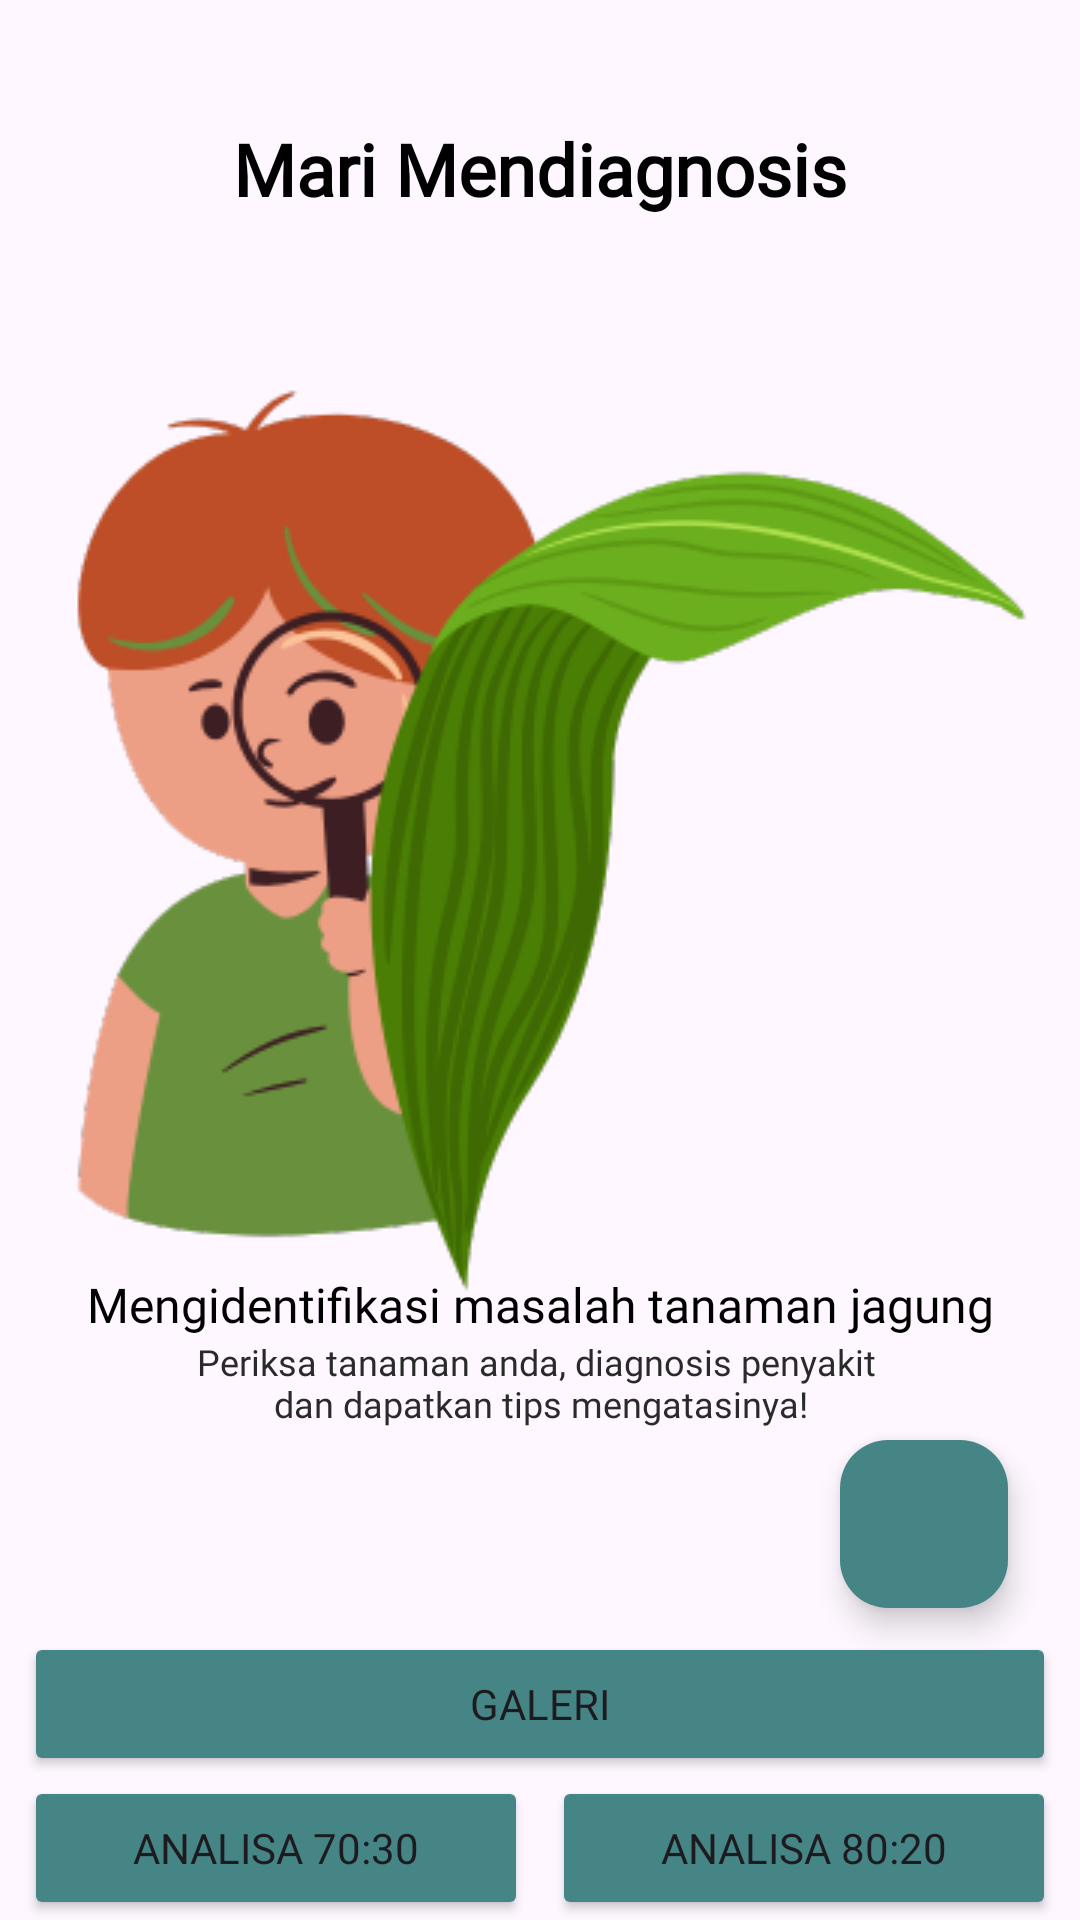

Write the Android layout XML for this screen, with the resource values it uses.
<!-- AndroidManifest.xml: application theme Theme.CornAnalyze -->
<!-- res/layout/fragment_scan.xml -->
<?xml version="1.0" encoding="utf-8"?>
<RelativeLayout xmlns:android="http://schemas.android.com/apk/res/android"
    xmlns:tools="http://schemas.android.com/tools"
    android:layout_width="match_parent"
    android:layout_height="match_parent"
    xmlns:app="http://schemas.android.com/apk/res-auto"
    tools:context=".fragments.ScanFragment"
    android:fitsSystemWindows="true">

    <androidx.constraintlayout.widget.ConstraintLayout
        android:layout_width="match_parent"
        android:layout_height="match_parent">

        <TextView
            android:id="@+id/tvTitle"
            android:layout_width="wrap_content"
            android:layout_height="wrap_content"
            android:layout_gravity="center"
            android:layout_marginTop="40dp"
            android:fontFamily="@font/poppins_bold"
            android:text="@string/mari_mendiagnosis"
            android:textColor="@color/black"
            android:textSize="24sp"
            android:textStyle="bold"
            app:layout_constraintEnd_toEndOf="parent"
            app:layout_constraintStart_toStartOf="parent"
            app:layout_constraintTop_toTopOf="parent" />

        <ImageView
            android:id="@+id/previewImageView"
            android:layout_width="330dp"
            android:layout_height="400dp"
            android:layout_marginTop="8dp"
            android:layout_marginBottom="24dp"
            android:contentDescription="Image"
            app:layout_constraintBottom_toTopOf="@+id/tvSubtitle"
            app:layout_constraintEnd_toEndOf="parent"
            app:layout_constraintStart_toStartOf="parent"
            app:layout_constraintTop_toBottomOf="@+id/tvTitle"
            app:layout_constraintVertical_bias="0.0"
            app:srcCompat="@drawable/iv_scan_image4" />

        <TextView
            android:id="@+id/tvSubtitle"
            android:layout_width="wrap_content"
            android:layout_height="wrap_content"
            android:layout_gravity="center"
            android:fontFamily="@font/poppins_bold"
            android:text="@string/mengidentifikasi_masalah"
            android:textColor="@color/black"
            android:textSize="16sp"
            app:layout_constraintBottom_toTopOf="@+id/tvDescription"
            app:layout_constraintEnd_toEndOf="parent"
            app:layout_constraintStart_toStartOf="parent" />

        <TextView
            android:id="@+id/tvDescription"
            android:layout_width="wrap_content"
            android:layout_height="wrap_content"
            android:layout_gravity="center"
            android:layout_marginBottom="4dp"
            android:fontFamily="@font/poppins_bold"
            android:text="@string/periksa_tanaman"
            android:textAlignment="center"
            android:textColor="@color/gray"
            android:textSize="12sp"
            app:layout_constraintBottom_toTopOf="@+id/openCamera"
            app:layout_constraintEnd_toEndOf="parent"
            app:layout_constraintStart_toStartOf="parent" />

        <com.google.android.material.floatingactionbutton.FloatingActionButton
            android:id="@+id/openCamera"
            android:layout_width="wrap_content"
            android:layout_height="wrap_content"
            android:layout_marginEnd="24dp"
            android:layout_marginBottom="8dp"
            android:contentDescription="open_camera"
            android:elevation="0dp"
            app:backgroundTint="@color/color_pallet1"
            app:layout_constraintBottom_toTopOf="@+id/galleryButton"
            app:layout_constraintEnd_toEndOf="parent"
            app:maxImageSize="40dp"
            app:shapeAppearanceOverlay="@style/ShapeAppearance.Fab.Corner"
            app:srcCompat="@drawable/ic_baseline_camera_alt_24"
            app:strokeColor="@android:color/transparent"
            app:tint="@android:color/white"
            tools:ignore="HardcodedText" />

        <Button
            android:id="@+id/galleryButton"
            android:layout_width="0dp"
            android:layout_height="wrap_content"
            android:layout_marginStart="8dp"
            android:layout_marginEnd="8dp"
            android:backgroundTint="@color/color_pallet1"
            android:fontFamily="@font/poppins_medium"
            android:text="@string/gallery"
            app:cornerRadius="5dp"
            app:layout_constraintBottom_toTopOf="@+id/analyzeButton"
            app:layout_constraintEnd_toEndOf="parent"
            app:layout_constraintStart_toStartOf="parent" />

        <Button
            android:id="@+id/analyzeButton"
            android:layout_width="0dp"
            android:layout_height="wrap_content"
            android:layout_marginStart="4dp"
            android:layout_marginEnd="8dp"
            android:backgroundTint="@color/color_pallet1"
            android:fontFamily="@font/poppins_medium"
            android:text="@string/analyze8020"
            app:cornerRadius="5dp"
            app:layout_constraintBottom_toBottomOf="parent"
            app:layout_constraintEnd_toEndOf="parent"
            app:layout_constraintStart_toEndOf="@id/analyzeButton2" />

        <Button
            android:id="@+id/analyzeButton2"
            android:layout_width="0dp"
            android:layout_height="wrap_content"
            android:layout_marginStart="8dp"
            android:layout_marginEnd="4dp"
            android:backgroundTint="@color/color_pallet1"
            android:fontFamily="@font/poppins_medium"
            android:text="@string/analyze7030"
            app:cornerRadius="5dp"
            app:layout_constraintBottom_toBottomOf="parent"
            app:layout_constraintEnd_toStartOf="@id/analyzeButton"
            app:layout_constraintStart_toStartOf="parent"
            app:layout_constraintHorizontal_bias="0.5" />
    </androidx.constraintlayout.widget.ConstraintLayout>

</RelativeLayout>
<!-- resources referenced by this layout -->
<resources>
  <color name="black">#FF000000</color>
  <color name="color_pallet1">#468585</color>
  <color name="gray">#2A2A2A</color>
  <!-- drawable iv_scan_image4: png bitmap (drawable, 33029 bytes) -->
  <string name="analyze7030">ANALISA 70:30</string>
  <string name="analyze8020">ANALISA 80:20</string>
  <string name="gallery">GALERI</string>
  <string name="mari_mendiagnosis">Mari Mendiagnosis</string>
  <string name="mengidentifikasi_masalah">Mengidentifikasi masalah tanaman jagung</string>
  <string name="periksa_tanaman">Periksa tanaman anda, diagnosis penyakit \ndan dapatkan tips mengatasinya!</string>
  <style name="ShapeAppearance.Fab.Corner" parent="ShapeAppearance.MaterialComponents.SmallComponent">
          <item name="cornerSize">16dp</item>
      </style>
  <style name="Theme.CornAnalyze" parent="Base.Theme.CornAnalyze" />
  <style name="Base.Theme.CornAnalyze" parent="Theme.Material3.Light">
          
          <item name="colorPrimary">@color/black</item>
          
      </style>
</resources>
